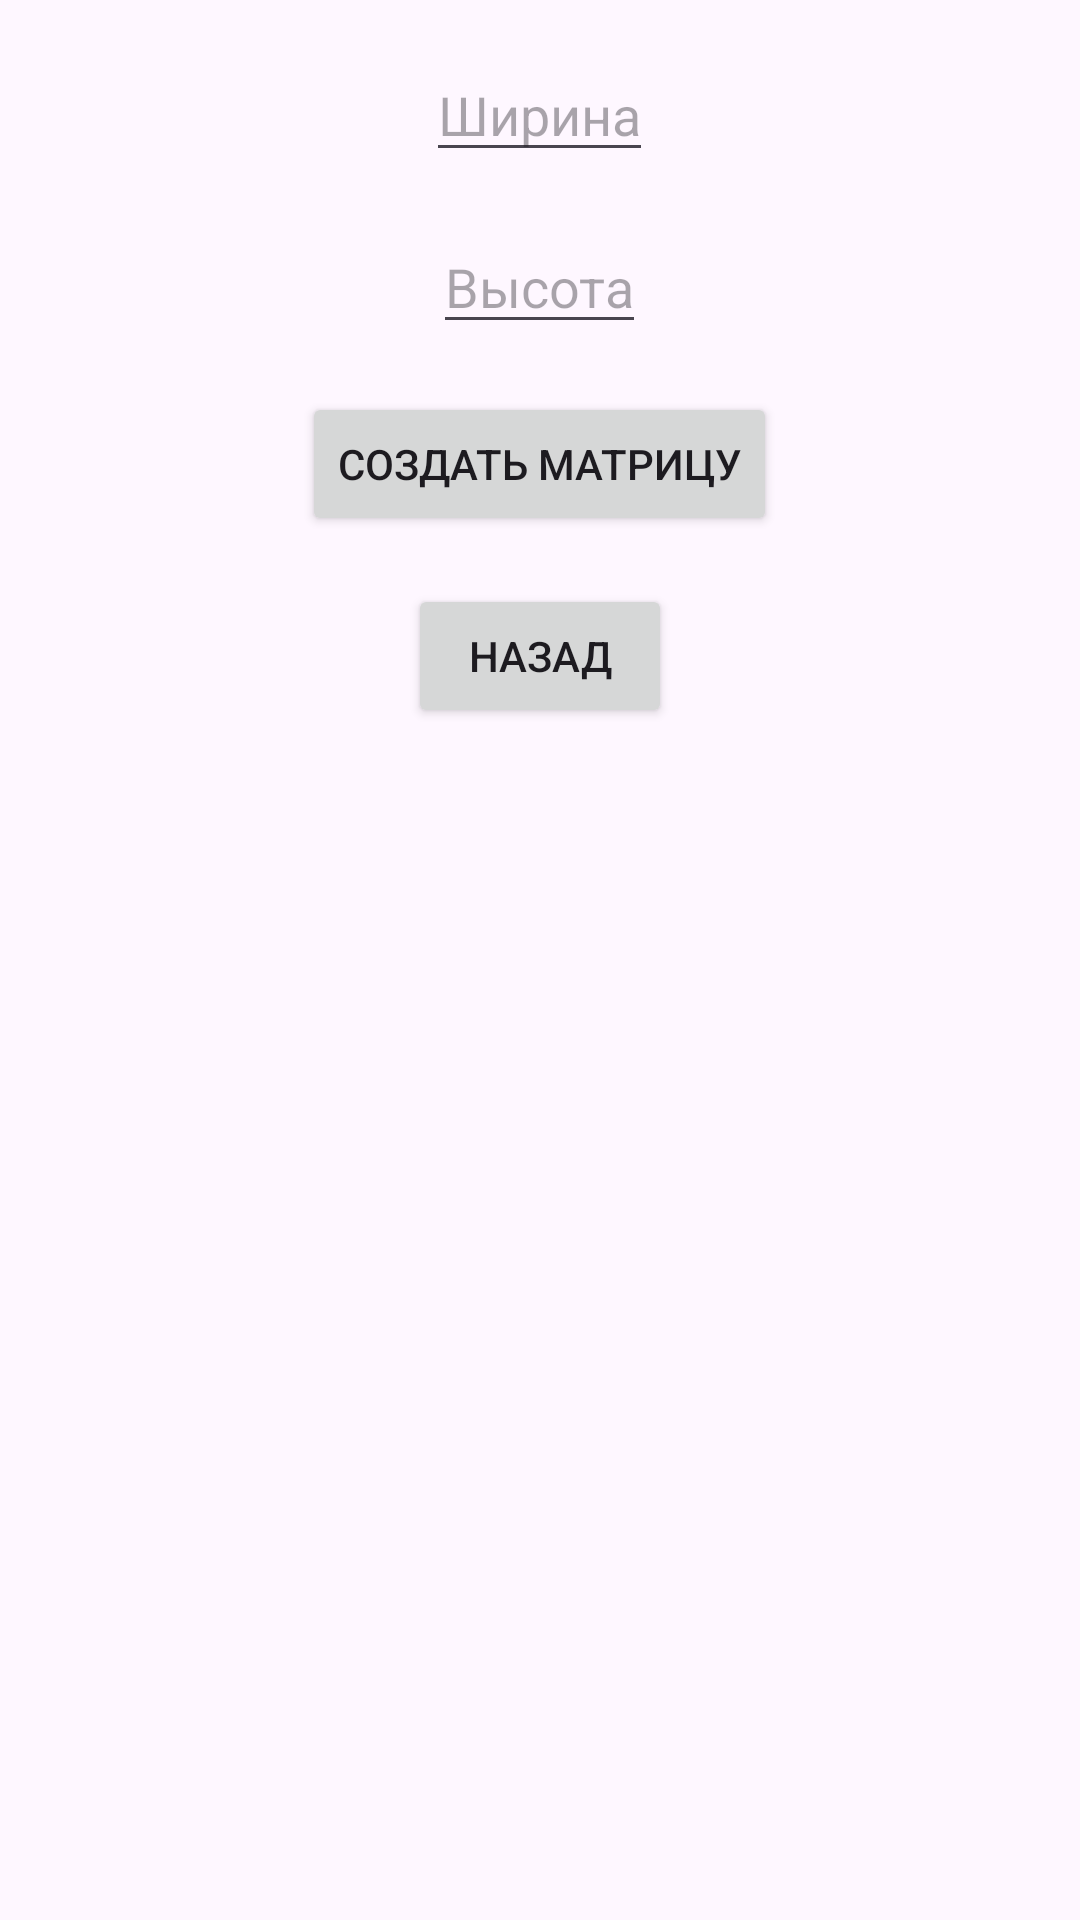

Reconstruct the res/layout file that produces this screen, plus the resources it refers to.
<!-- AndroidManifest.xml: activity theme Theme.MatrixEditor -->
<!-- res/layout/activity_create_matrix.xml -->
<?xml version="1.0" encoding="utf-8"?>
<RelativeLayout
    xmlns:android="http://schemas.android.com/apk/res/android"
    android:layout_width="match_parent"
    android:layout_height="match_parent">

    <EditText
        android:id="@+id/widthEditText"
        android:layout_width="wrap_content"
        android:layout_height="wrap_content"
        android:hint="Ширина"
        android:layout_centerHorizontal="true"
        android:layout_marginTop="16dp" />

    <EditText
        android:id="@+id/heightEditText"
        android:layout_width="wrap_content"
        android:layout_height="wrap_content"
        android:hint="Высота"
        android:layout_centerHorizontal="true"
        android:layout_below="@+id/widthEditText"
        android:layout_marginTop="16dp" />

    <Button
        android:id="@+id/createMatrixButton"
        android:layout_width="wrap_content"
        android:layout_height="wrap_content"
        android:text="Создать матрицу"
        android:layout_centerHorizontal="true"
        android:layout_below="@+id/heightEditText"
        android:layout_marginTop="16dp" />

    <Button
        android:id="@+id/backButton"
        android:layout_width="wrap_content"
        android:layout_height="wrap_content"
        android:text="Назад"
        android:layout_centerHorizontal="true"
        android:layout_below="@+id/createMatrixButton"
        android:layout_marginTop="16dp" />
</RelativeLayout>
<!-- resources referenced by this layout -->
<resources>
  <style name="Theme.MatrixEditor" parent="Base.Theme.MatrixEditor" />
  <style name="Base.Theme.MatrixEditor" parent="Theme.Material3.DayNight.NoActionBar">
          
          
      </style>
</resources>
